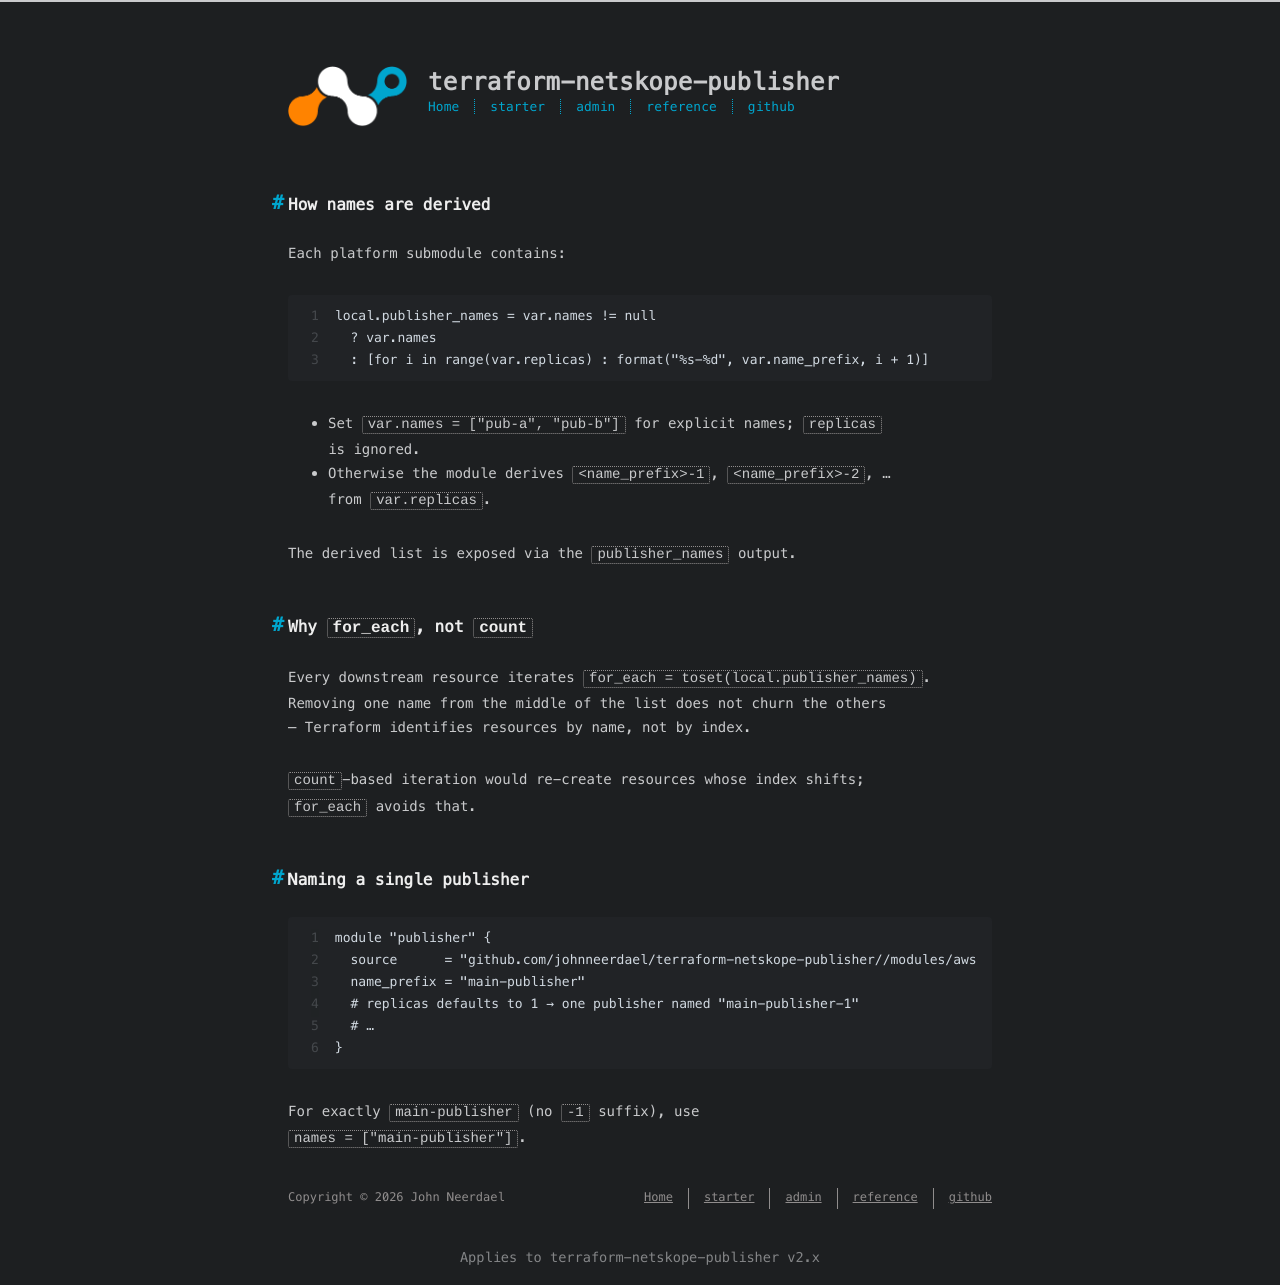

repository: johnneerdael/terraform-netskope-publisher · page: admin/concepts/naming-replicas-foreach.html · generator: jekyll

---
title: Naming, replicas, and for_each
date: 2026-05-18
---

## How names are derived

Each platform submodule contains:

```hcl
local.publisher_names = var.names != null
  ? var.names
  : [for i in range(var.replicas) : format("%s-%d", var.name_prefix, i + 1)]
```

- Set `var.names = ["pub-a", "pub-b"]` for explicit names; `replicas`
  is ignored.
- Otherwise the module derives `<name_prefix>-1`, `<name_prefix>-2`, …
  from `var.replicas`.

The derived list is exposed via the `publisher_names` output.

## Why `for_each`, not `count`

Every downstream resource iterates `for_each = toset(local.publisher_names)`.
Removing one name from the middle of the list does not churn the others
— Terraform identifies resources by name, not by index.

`count`-based iteration would re-create resources whose index shifts;
`for_each` avoids that.

## Naming a single publisher

```hcl
module "publisher" {
  source      = "github.com/johnneerdael/terraform-netskope-publisher//modules/aws?ref=v2.0.0"
  name_prefix = "main-publisher"
  # replicas defaults to 1 → one publisher named "main-publisher-1"
  # …
}
```

For exactly `main-publisher` (no `-1` suffix), use
`names = ["main-publisher"]`.
